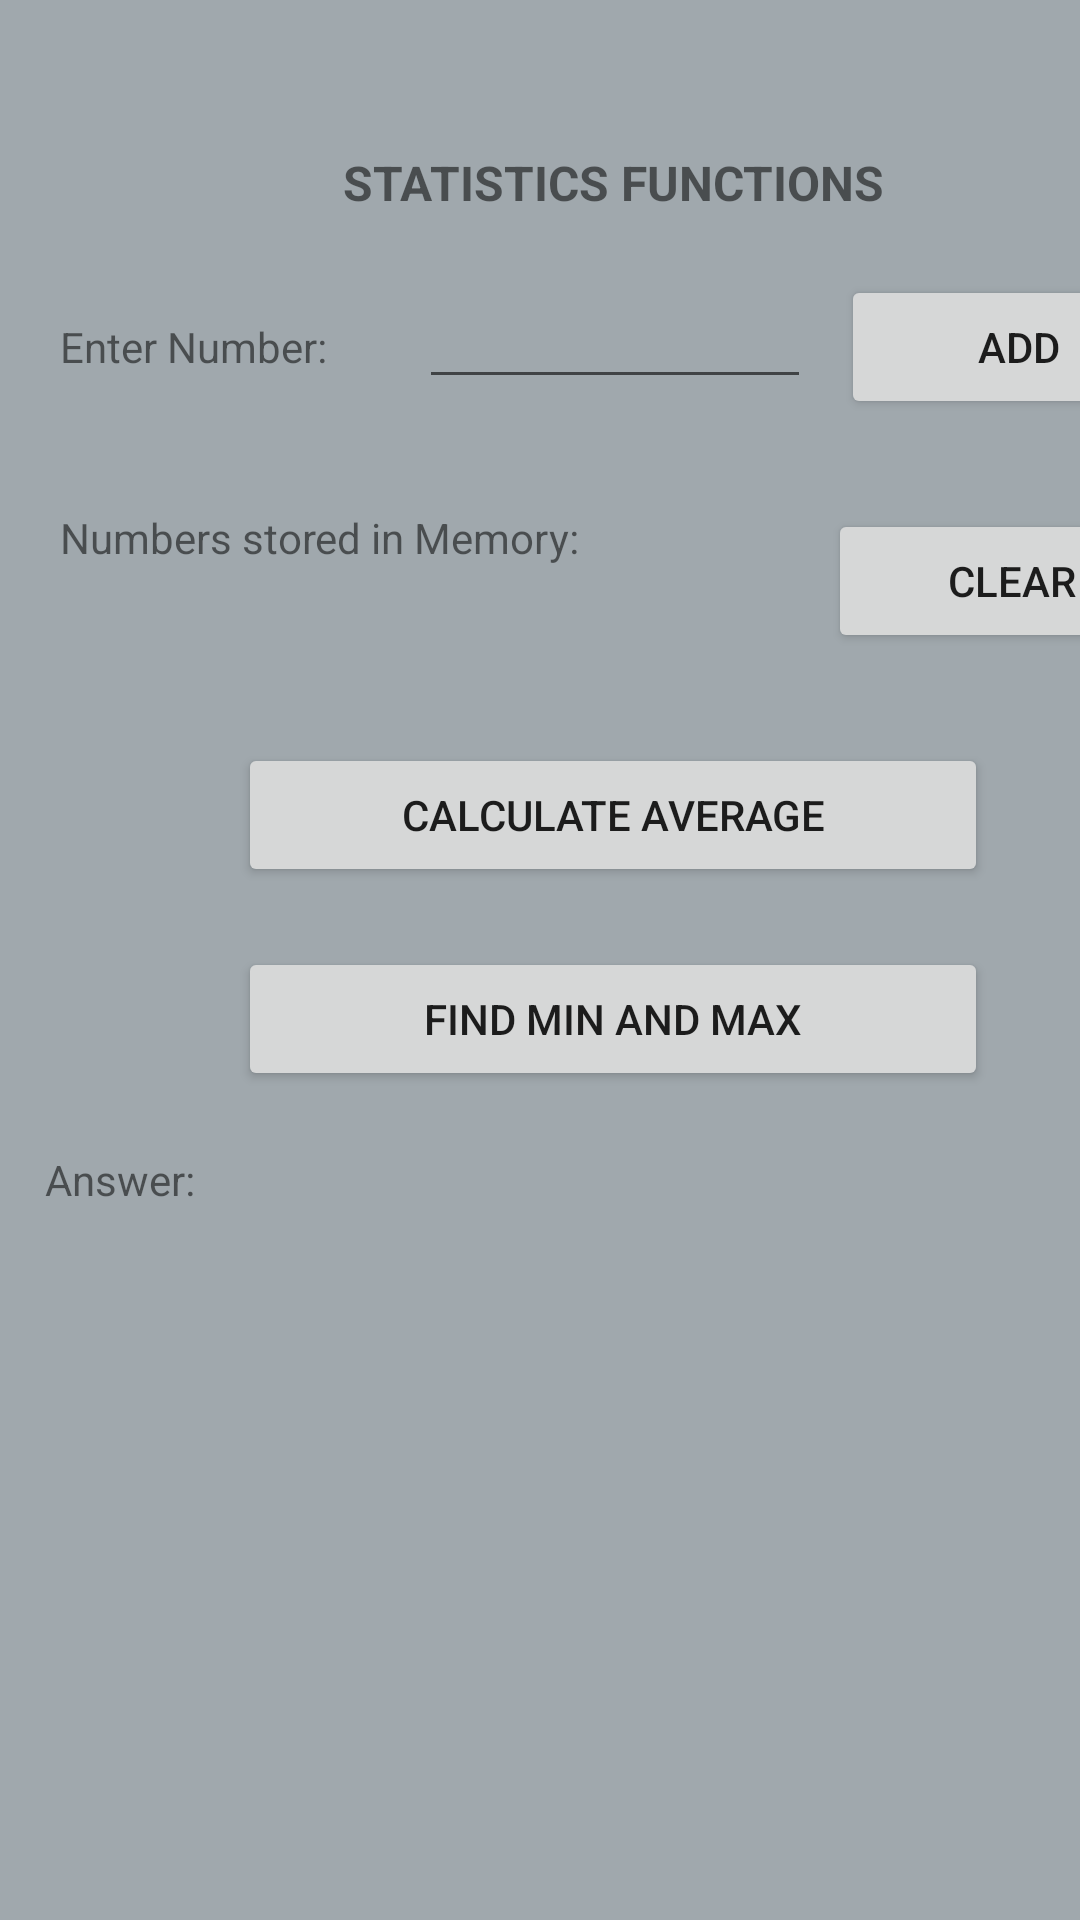

Reconstruct the res/layout file that produces this screen, plus the resources it refers to.
<!-- AndroidManifest.xml: application theme Theme.QuickCal -->
<!-- res/layout/activity_stat_functions.xml -->
<?xml version="1.0" encoding="utf-8"?>
<androidx.constraintlayout.widget.ConstraintLayout xmlns:android="http://schemas.android.com/apk/res/android"
    xmlns:app="http://schemas.android.com/apk/res-auto"
    xmlns:tools="http://schemas.android.com/tools"
    android:layout_width="match_parent"
    android:layout_height="match_parent"
    tools:context=".StatFunctions">

    <LinearLayout
        android:layout_width="409dp"
        android:layout_height="729dp"
        android:background="@color/Grey"
        android:gravity="center_horizontal"
        android:orientation="vertical"
        tools:ignore="MissingConstraints">

        <TextView
            android:id="@+id/tvHeading"
            android:layout_width="match_parent"
            android:layout_height="wrap_content"
            android:layout_marginTop="50dp"
            android:layout_marginBottom="20dp"
            android:text="@string/statistics_functions"
            android:textAlignment="center"
            android:textSize="16sp"
            android:textStyle="bold" />

        <LinearLayout
            android:layout_width="match_parent"
            android:layout_height="wrap_content"
            android:layout_marginBottom="30dp"
            android:orientation="horizontal">

            <TextView
                android:id="@+id/tvEnter"
                android:layout_width="wrap_content"
                android:layout_height="wrap_content"
                android:layout_marginLeft="20dp"
                android:layout_weight="1"
                android:text="@string/enter_number" />

            <EditText
                android:id="@+id/etArrayNum"
                android:layout_width="100dp"
                android:layout_height="wrap_content"
                android:layout_weight="1"
                android:ems="10"
                android:inputType="number" />

            <Button
                android:id="@+id/btnAddtoArray"
                android:layout_width="wrap_content"
                android:layout_height="wrap_content"
                android:layout_marginLeft="10dp"
                android:layout_marginRight="10dp"
                android:layout_weight="1"
                android:text="@string/addText" />
        </LinearLayout>

        <LinearLayout
            android:layout_width="match_parent"
            android:layout_height="wrap_content"
            android:layout_marginBottom="30dp"
            android:orientation="horizontal">

            <LinearLayout
                android:layout_width="wrap_content"
                android:layout_height="wrap_content"
                android:layout_weight="1"
                android:orientation="vertical">

                <TextView
                    android:id="@+id/tvMemoryNum"
                    android:layout_width="wrap_content"
                    android:layout_height="wrap_content"
                    android:layout_marginLeft="20dp"
                    android:text="@string/numbers_stored_in_memory" />

                <TextView
                    android:id="@+id/tvStoredNum"
                    android:layout_width="match_parent"
                    android:layout_height="wrap_content"
                    android:layout_marginLeft="20dp"
                    android:layout_weight="1" />
            </LinearLayout>

            <Button
                android:id="@+id/btnClearMem"
                android:layout_width="50dp"
                android:layout_height="wrap_content"
                android:layout_marginLeft="10dp"
                android:layout_marginRight="10dp"
                android:layout_weight="1"
                android:text="@string/clear" />
        </LinearLayout>

        <Button
            android:id="@+id/btnAverage"
            android:layout_width="250dp"
            android:layout_height="wrap_content"
            android:layout_marginBottom="20dp"
            android:text="@string/calculate_average" />

        <Button
            android:id="@+id/btnMinMax"
            android:layout_width="250dp"
            android:layout_height="wrap_content"
            android:layout_marginBottom="20dp"
            android:text="@string/find_min_and_max" />

        <TextView
            android:id="@+id/tvAws"
            android:layout_width="match_parent"
            android:layout_height="wrap_content"
            android:layout_marginLeft="15dp"
            android:layout_marginRight="15dp"
            android:layout_marginBottom="10dp"
            android:text="@string/answerV2" />

        <TextView
            android:id="@+id/tvAnswerDisp"
            android:layout_width="match_parent"
            android:layout_height="wrap_content"
            android:layout_marginLeft="15dp"
            android:layout_marginRight="15dp" />

    </LinearLayout>
</androidx.constraintlayout.widget.ConstraintLayout>
<!-- resources referenced by this layout -->
<resources>
  <color name="Grey">#a0a8ad</color>
  <string name="addText">ADD</string>
  <string name="answerV2">Answer:</string>
  <string name="calculate_average">CALCULATE AVERAGE</string>
  <string name="clear">CLEAR</string>
  <string name="enter_number">Enter Number:</string>
  <string name="find_min_and_max">FIND MIN AND MAX</string>
  <string name="numbers_stored_in_memory">Numbers stored in Memory:</string>
  <string name="statistics_functions">STATISTICS FUNCTIONS</string>
  <style name="Theme.QuickCal" parent="Theme.MaterialComponents.DayNight.DarkActionBar">
          
          <item name="colorPrimary">@color/purple_500</item>
          <item name="colorPrimaryVariant">@color/purple_700</item>
          <item name="colorOnPrimary">@color/white</item>
          
          <item name="colorSecondary">@color/teal_200</item>
          <item name="colorSecondaryVariant">@color/teal_700</item>
          <item name="colorOnSecondary">@color/black</item>
          
          <item name="android:statusBarColor" tools:targetApi="l">?attr/colorPrimaryVariant</item>
          
      </style>
  <color name="purple_500">#FF6200EE</color>
  <color name="purple_700">#FF3700B3</color>
  <color name="white">#FFFFFFFF</color>
  <color name="teal_200">#FF03DAC5</color>
  <color name="teal_700">#FF018786</color>
  <color name="black">#FF000000</color>
</resources>
